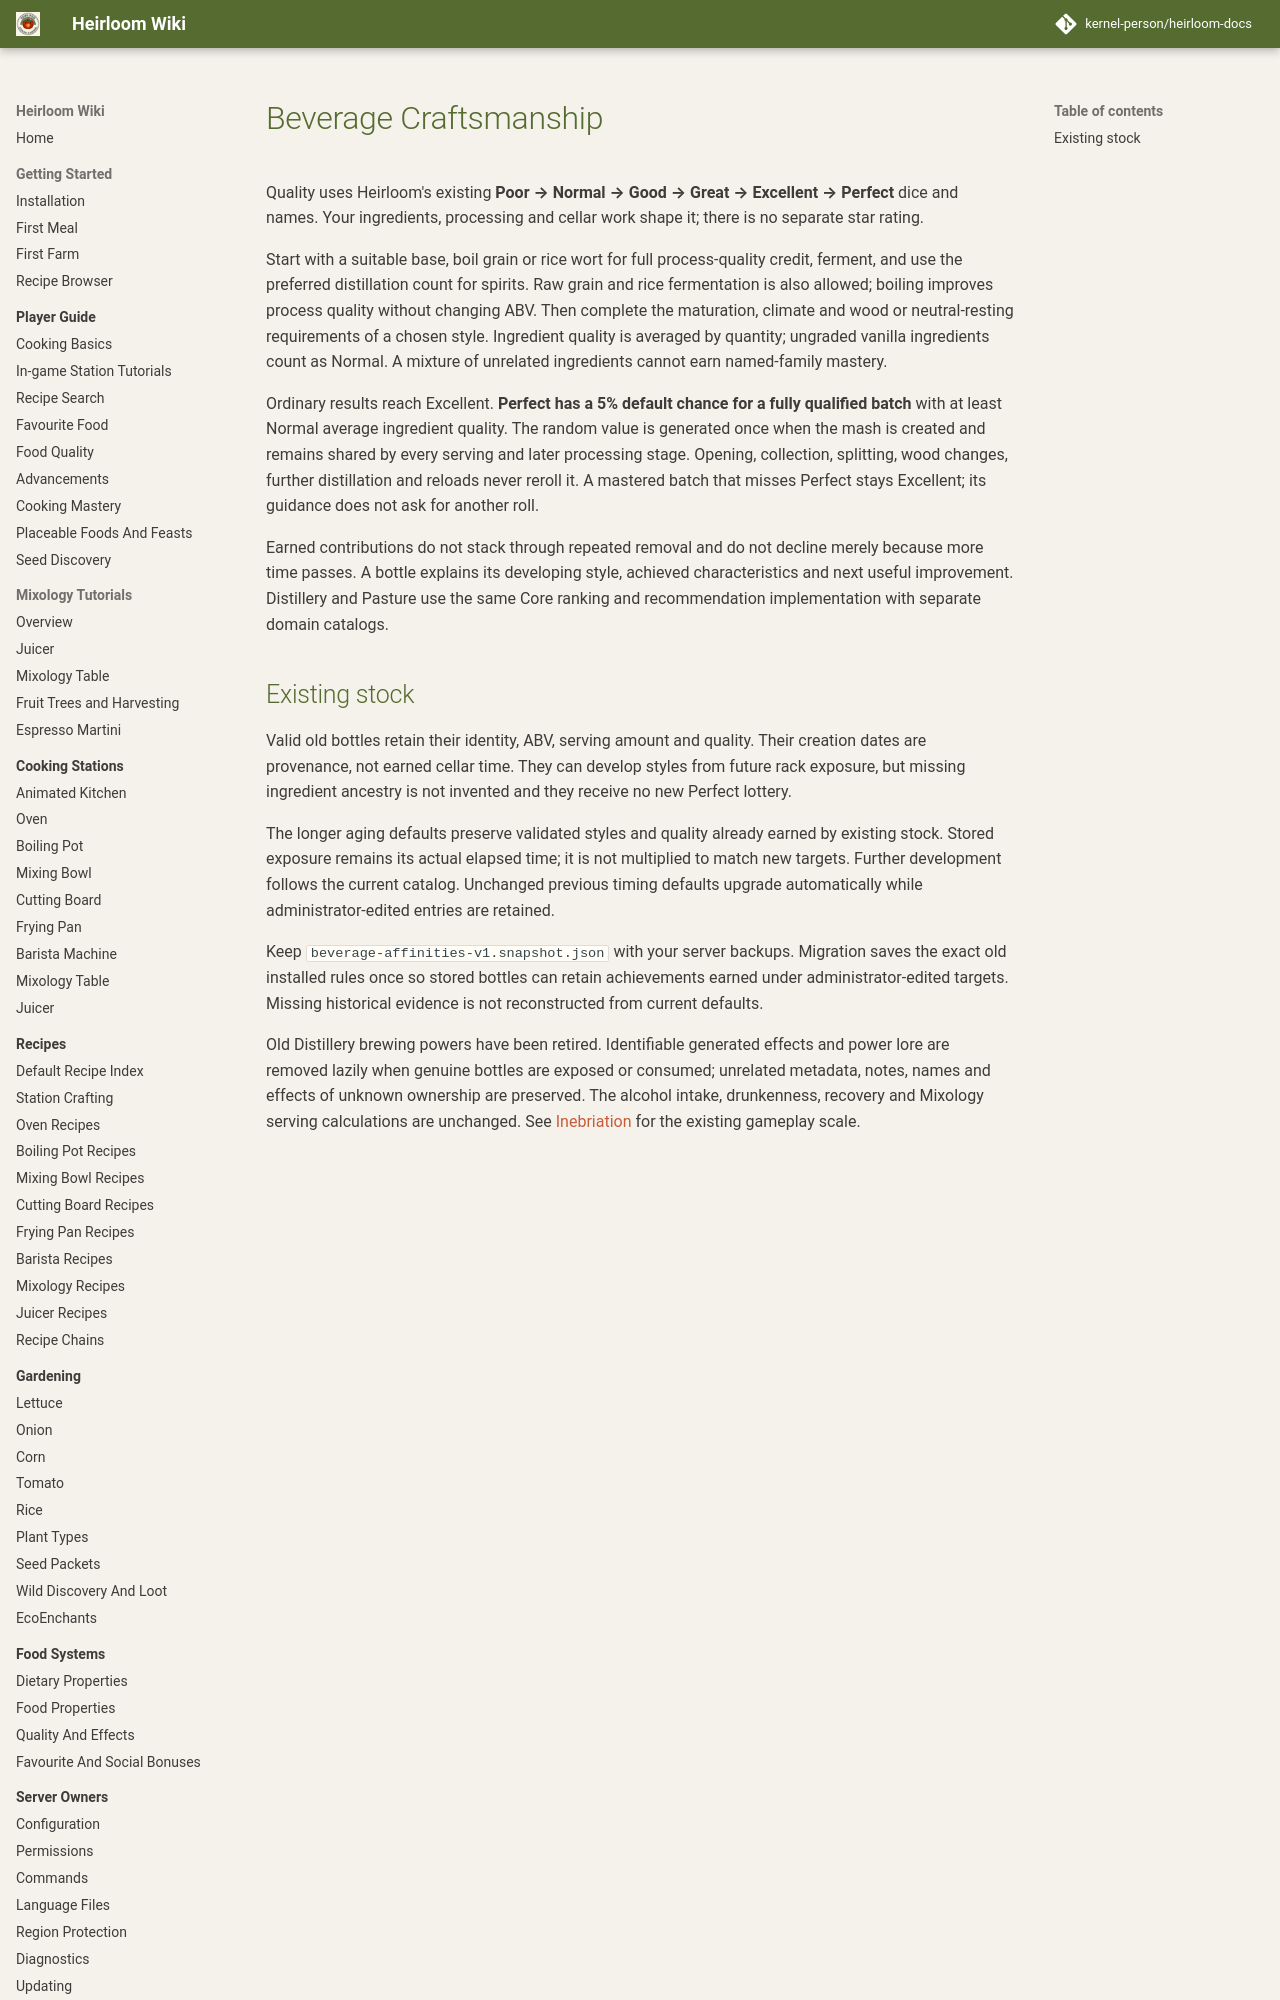

repository: kernel-person/heirloom-docs · page: addons/distillery/craftsmanship/index.html · generator: mkdocs

# Beverage Craftsmanship

Quality uses Heirloom's existing **Poor → Normal → Good → Great → Excellent → Perfect** dice and names. Your ingredients, processing and cellar work shape it; there is no separate star rating.

Start with a suitable base, boil grain or rice wort for full process-quality credit, ferment, and use the preferred distillation count for spirits. Raw grain and rice fermentation is also allowed; boiling improves process quality without changing ABV. Then complete the maturation, climate and wood or neutral-resting requirements of a chosen style. Ingredient quality is averaged by quantity; ungraded vanilla ingredients count as Normal. A mixture of unrelated ingredients cannot earn named-family mastery.

Ordinary results reach Excellent. **Perfect has a 5% default chance for a fully qualified batch** with at least Normal average ingredient quality. The random value is generated once when the mash is created and remains shared by every serving and later processing stage. Opening, collection, splitting, wood changes, further distillation and reloads never reroll it. A mastered batch that misses Perfect stays Excellent; its guidance does not ask for another roll.
